Run: headless pygame with SDL's dummy video driver; simulated clock (each Clock.tick advances the game by its frame time, no real sleeping); random seed 0; keys injected as events and as key.get_pressed() state; no mouse input.
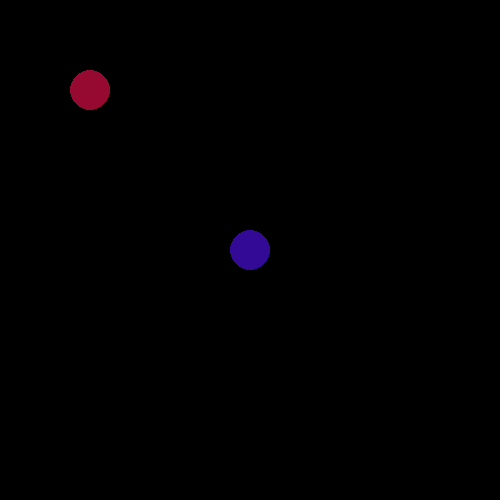
Frame 1 of 4 · flips 1–60 · no input
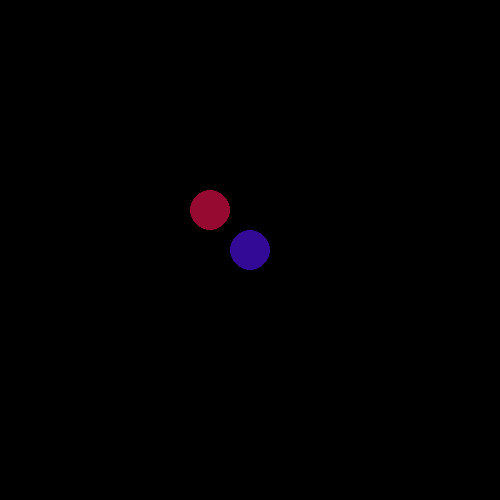
Frame 2 of 4 · flips 61–180 · tapped SPACE, RETURN · held RIGHT (→), D
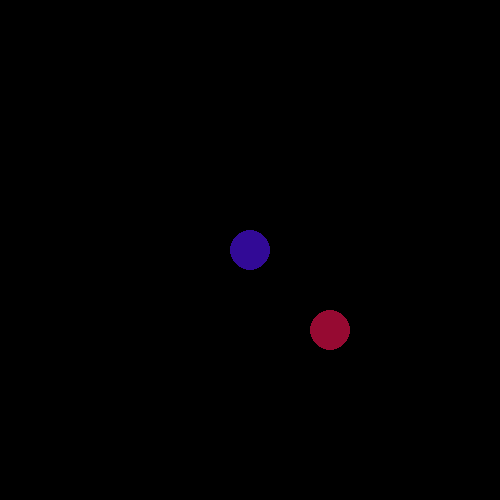
Frame 3 of 4 · flips 181–300 · held DOWN (↓), S
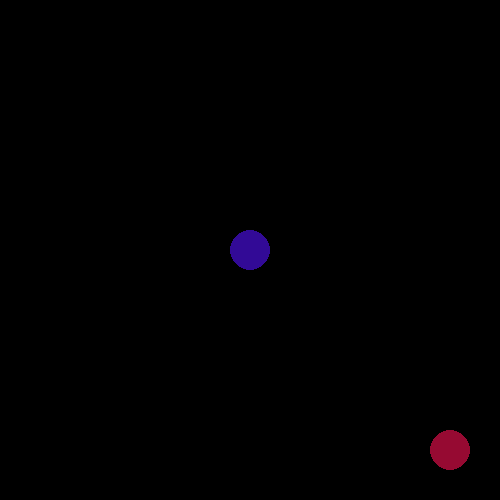
Frame 4 of 4 · flips 301–420 · held LEFT (←), A, UP (↑), W

The pygame program that drew these frames:

# Добавляем второй шарик. И пишем соударение шаров. Соударение шаров рассчитывается так: нужно разложить движение по двум осям: одна - это нормаль контакта, т.к. перпендикуляр к поверхности в точке контакта (в нашем случае, это будет прямая, проходящая через центры шаров), вторая ось - перпендикуляр к первой. Так вот, при упругом соударении, движение по первой оси изменится также, как если это былобы лобовое соударение шаров, а по второй - не изменится.

import sys
import pygame

pygame.init()

width = 500
height = 500

screen = pygame.display.set_mode((width, height))
pygame.display.set_caption('YAHOOOO')
clock = pygame.time.Clock()

x = 30
y = 30
vx = 50
vy = 50
checkX = 1
checkY = 1


while True:
    
    dt = clock.tick(50) / 1000.0

    for event in pygame.event.get():
        if event.type == pygame.QUIT:
            sys.exit()

    if x > 480:
        checkX = -1
    if x < 20:
        checkX = 1

    
    if y > 480:
        checkY = -1
    elif y < 20:
        checkY = 1

    if checkX == -1:
        x -= vx * dt
    else:
        x += vx * dt

    if checkY == -1:
        y -= vy * dt
    else:
        y += vy * dt

    screen.fill((0, 0, 0))
    pygame.draw.circle(screen, (150, 10, 50), (int(x), int(y)), 20)
    pygame.draw.circle(screen, (50, 10, 150), (250, 250), 20)

    pygame.display.flip()
